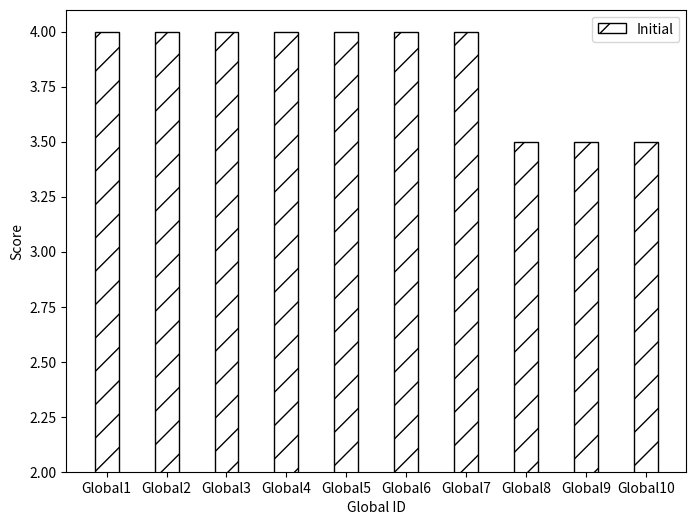

Python code for this plot:
import matplotlib.pyplot as plt

name_list = ['Global1', 'Global2', 'Global3', 'Global4', 'Global5', 'Global6', 'Global7', 'Global8', 'Global9',
             'Global10']
num_list = [4, 4, 4, 4, 4, 4, 4, 3.5, 3.5, 3.5]
# num_list = [4.5,4.5,4.5,4.5,4.5]
# num_list2 = [4,4,4,4,4]
# num_list3 = [4.5,4.5,4.5,4.5,4.5]
# num_list4 = [5,5,5,5,5]
x = list(range(len(num_list)))
total_width, n = 0.8, 2
width = total_width / n
plt.figure(figsize=(8, 6))
plt.ylim(2, 4.1)
plt.xlabel("Global ID")
plt.ylabel("Score")
plt.bar(x, num_list, width=width, align='center', label='Initial', tick_label=name_list, fc='white', hatch="/",
        edgecolor='k')
# for i in range(len(x)):
#     x[i] = x[i] + width
# plt.bar(x, num_list, width=width, label='Season', tick_label=name_list, fc='r')
# for i in range(len(x)):
#     x[i] = x[i] + width
# plt.bar(x, num_list2, width=width, label='Longitude', tick_label=name_list, fc='b')
# for i in range(len(x)):
#     x[i] = x[i] + width
# plt.bar(x, num_list3, width=width, label='Latitude', tick_label=name_list, fc='g')
# for i in range(len(x)):
#     x[i] = x[i] + width
# plt.bar(x, num_list4, width=width, label='Lab status', tick_label=name_list, fc='pink')
plt.legend()
plt.show()
